Image classification data set "processed_balanced" (kaclark219/CSCI-635-01-Group-2 on GitHub). Class labels (5): abstract expressionism, baroque, cubism, impressionism, pop art.

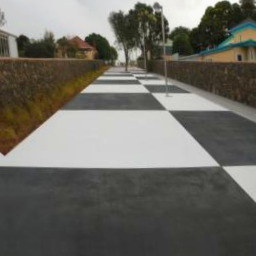
Label: pop art

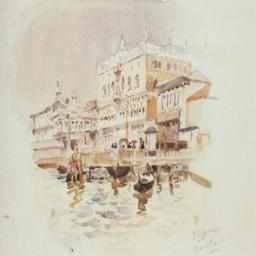
Label: impressionism

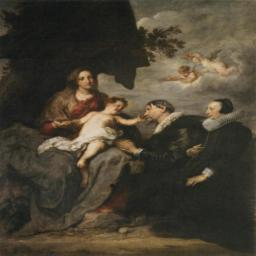
Label: baroque

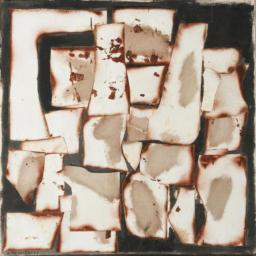
Label: abstract expressionism

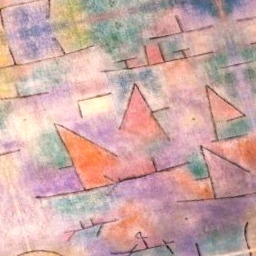
Label: cubism

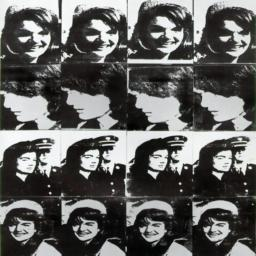
Label: pop art
